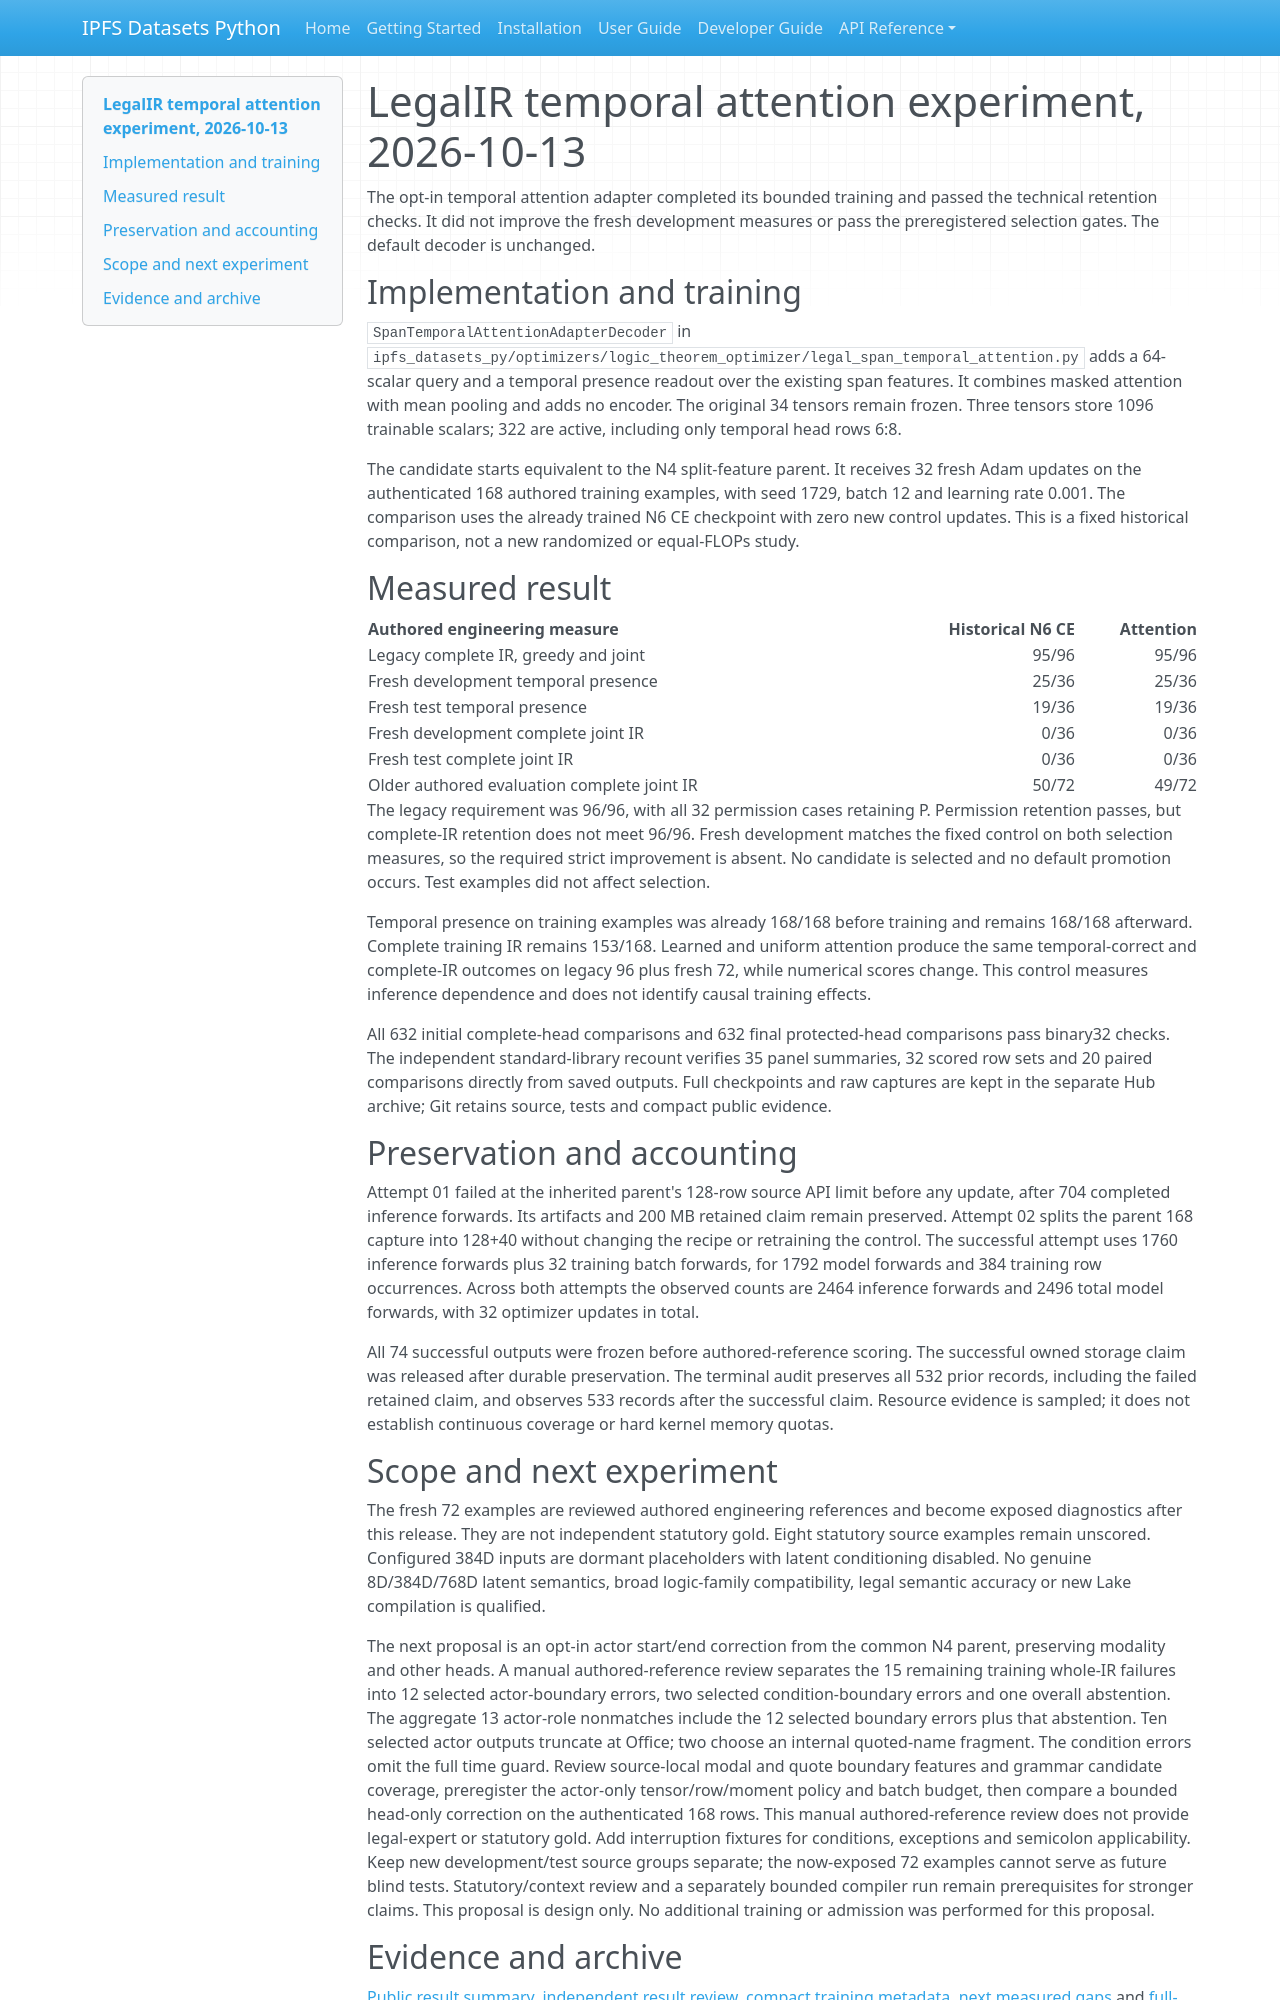

repository: endomorphosis/ipfs_datasets_py · page: guides/legal_temporal_attention_training_20261013/index.html · generator: mkdocs

# LegalIR temporal attention experiment, 2026-10-13

The opt-in temporal attention adapter completed its bounded training and passed the technical retention checks. It did not improve the fresh development measures or pass the preregistered selection gates. The default decoder is unchanged.

## Implementation and training

`SpanTemporalAttentionAdapterDecoder` in `ipfs_datasets_py/optimizers/logic_theorem_optimizer/legal_span_temporal_attention.py` adds a 64-scalar query and a temporal presence readout over the existing span features. It combines masked attention with mean pooling and adds no encoder. The original 34 tensors remain frozen. Three tensors store 1096 trainable scalars; 322 are active, including only temporal head rows 6:8.

The candidate starts equivalent to the N4 split-feature parent. It receives 32 fresh Adam updates on the authenticated 168 authored training examples, with seed 1729, batch 12 and learning rate 0.001. The comparison uses the already trained N6 CE checkpoint with zero new control updates. This is a fixed historical comparison, not a new randomized or equal-FLOPs study.

## Measured result

| Authored engineering measure | Historical N6 CE | Attention |
|---|---:|---:|
| Legacy complete IR, greedy and joint |95/96|95/96|
| Fresh development temporal presence |25/36|25/36|
| Fresh test temporal presence |19/36|19/36|
| Fresh development complete joint IR |0/36|0/36|
| Fresh test complete joint IR |0/36|0/36|
| Older authored evaluation complete joint IR |50/72|49/72|

The legacy requirement was 96/96, with all 32 permission cases retaining P. Permission retention passes, but complete-IR retention does not meet 96/96. Fresh development matches the fixed control on both selection measures, so the required strict improvement is absent. No candidate is selected and no default promotion occurs. Test examples did not affect selection.

Temporal presence on training examples was already 168/168 before training and remains 168/168 afterward. Complete training IR remains 153/168. Learned and uniform attention produce the same temporal-correct and complete-IR outcomes on legacy 96 plus fresh 72, while numerical scores change. This control measures inference dependence and does not identify causal training effects.

All 632 initial complete-head comparisons and 632 final protected-head comparisons pass binary32 checks. The independent standard-library recount verifies 35 panel summaries, 32 scored row sets and 20 paired comparisons directly from saved outputs. Full checkpoints and raw captures are kept in the separate Hub archive; Git retains source, tests and compact public evidence.

## Preservation and accounting

Attempt 01 failed at the inherited parent's 128-row source API limit before any update, after 704 completed inference forwards. Its artifacts and 200 MB retained claim remain preserved. Attempt 02 splits the parent 168 capture into 128+40 without changing the recipe or retraining the control. The successful attempt uses 1760 inference forwards plus 32 training batch forwards, for 1792 model forwards and 384 training row occurrences. Across both attempts the observed counts are 2464 inference forwards and 2496 total model forwards, with 32 optimizer updates in total.

All 74 successful outputs were frozen before authored-reference scoring. The successful owned storage claim was released after durable preservation. The terminal audit preserves all 532 prior records, including the failed retained claim, and observes 533 records after the successful claim. Resource evidence is sampled; it does not establish continuous coverage or hard kernel memory quotas.

## Scope and next experiment

The fresh 72 examples are reviewed authored engineering references and become exposed diagnostics after this release. They are not independent statutory gold. Eight statutory source examples remain unscored. Configured 384D inputs are dormant placeholders with latent conditioning disabled. No genuine 8D/384D/768D latent semantics, broad logic-family compatibility, legal semantic accuracy or new Lake compilation is qualified.

The next proposal is an opt-in actor start/end correction from the common N4 parent, preserving modality and other heads. A manual authored-reference review separates the 15 remaining training whole-IR failures into 12 selected actor-boundary errors, two selected condition-boundary errors and one overall abstention. The aggregate 13 actor-role nonmatches include the 12 selected boundary errors plus that abstention. Ten selected actor outputs truncate at Office; two choose an internal quoted-name fragment. The condition errors omit the full time guard. Review source-local modal and quote boundary features and grammar candidate coverage, preregister the actor-only tensor/row/moment policy and batch budget, then compare a bounded head-only correction on the authenticated 168 rows. This manual authored-reference review does not provide legal-expert or statutory gold. Add interruption fixtures for conditions, exceptions and semicolon applicability. Keep new development/test source groups separate; the now-exposed 72 examples cannot serve as future blind tests. Statutory/context review and a separately bounded compiler run remain prerequisites for stronger claims. This proposal is design only. No additional training or admission was performed for this proposal.
